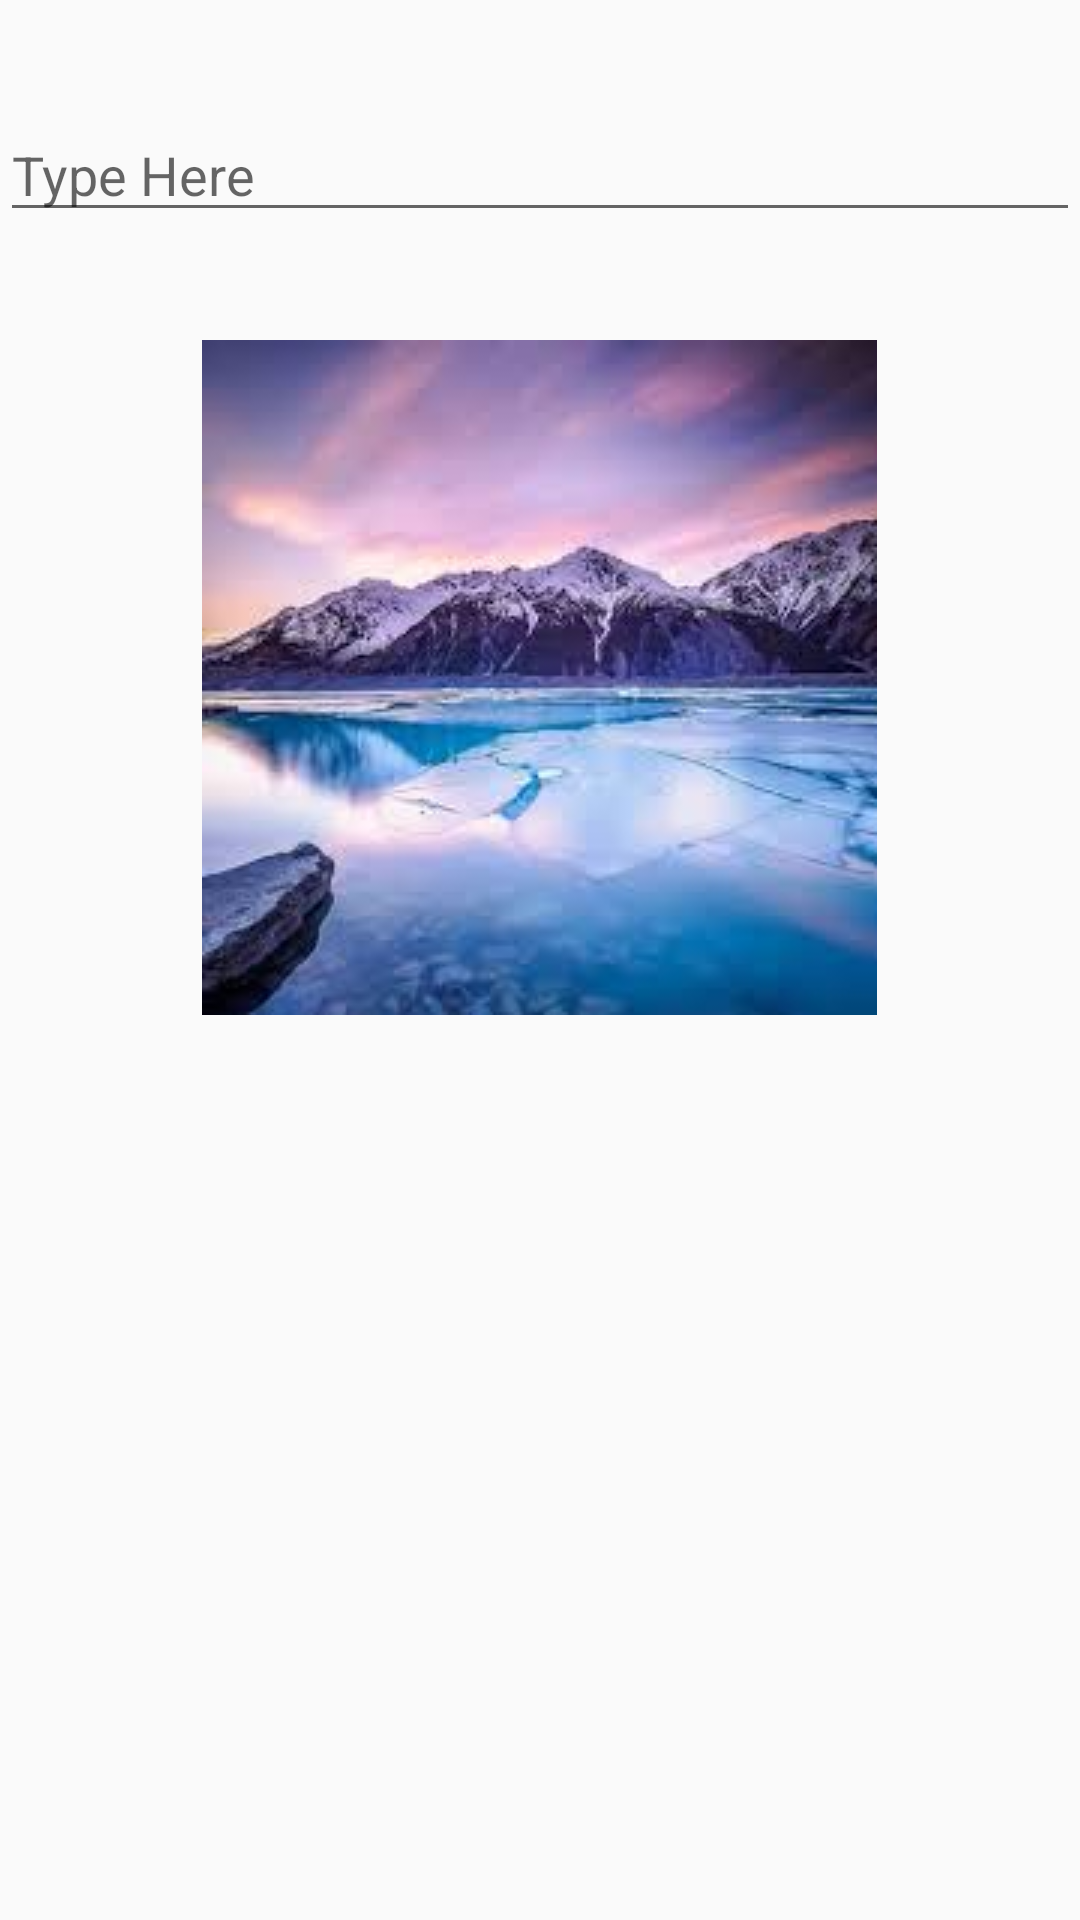

Produce the Android XML layout that renders to this screen, including the resource entries it uses.
<!-- AndroidManifest.xml: application theme AppTheme -->
<!-- res/layout/activity_main.xml -->
<?xml version="1.0" encoding="utf-8"?>
<androidx.constraintlayout.widget.ConstraintLayout xmlns:android="http://schemas.android.com/apk/res/android"
    xmlns:app="http://schemas.android.com/apk/res-auto"
    xmlns:tools="http://schemas.android.com/tools"
    android:layout_width="match_parent"
    android:layout_height="match_parent"
    android:layout_margin="16dp"
    tools:context=".MainActivity">

    <EditText
        android:id="@+id/myEditText"
        android:layout_width="0dp"
        android:layout_height="wrap_content"
        android:layout_marginTop="36dp"
        android:ems="10"
        android:inputType="textMultiLine"
        android:hint="Type Here"
        app:layout_constraintEnd_toEndOf="parent"
        app:layout_constraintHorizontal_bias="0.0"
        app:layout_constraintStart_toStartOf="parent"
        app:layout_constraintTop_toTopOf="parent" />


    <ImageView
        android:id="@+id/myImageView"
        android:layout_width="wrap_content"
        android:layout_height="wrap_content"
        android:layout_marginTop="36dp"
        app:layout_constraintEnd_toEndOf="parent"
        app:layout_constraintHorizontal_bias="0.498"
        app:layout_constraintStart_toStartOf="parent"
        app:layout_constraintTop_toBottomOf="@+id/myEditText"
        app:srcCompat="@drawable/ice" />
</androidx.constraintlayout.widget.ConstraintLayout>
<!-- resources referenced by this layout -->
<resources>
  <!-- drawable ice: jpeg bitmap (drawable, 8021 bytes) -->
  <style name="AppTheme" parent="Theme.AppCompat.Light.DarkActionBar">
          
          <item name="colorPrimary">@color/colorPrimary</item>
          <item name="colorPrimaryDark">@color/colorPrimaryDark</item>
          <item name="colorAccent">@color/colorAccent</item>
      </style>
  <!-- not gathered from this repository: default colours our renderer supplied (Android Studio template values) -->
  <color name="colorPrimary">#FF6200EE</color>
  <color name="colorPrimaryDark">#FF3700B3</color>
  <color name="colorAccent">#FF03DAC5</color>
</resources>
